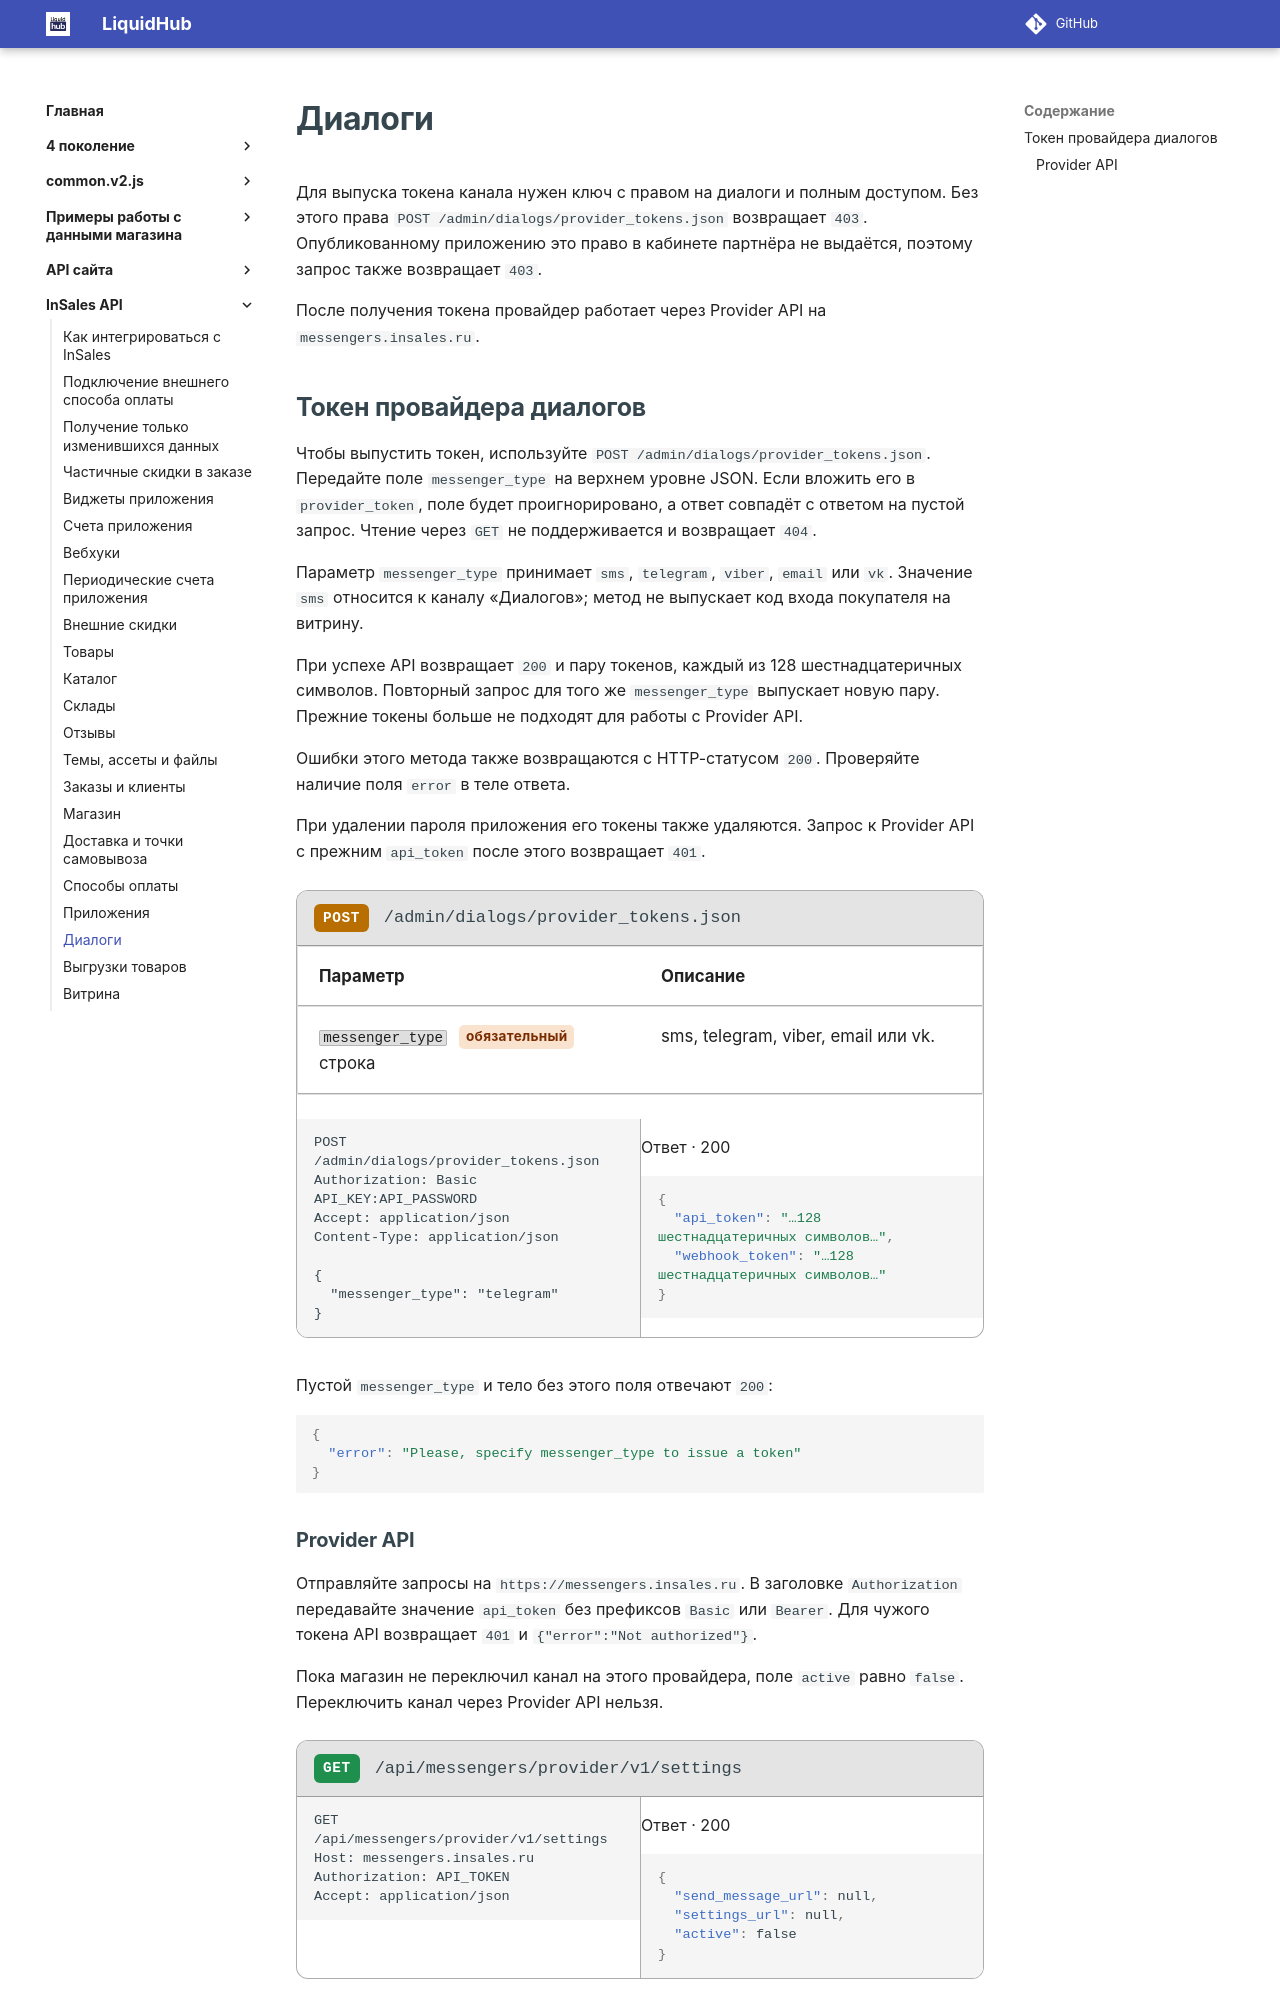

repository: insales/insales-docs-source · page: InSales API/21 Диалоги/index.html · generator: mkdocs

---
seo_title: "Диалоги — InSales API бэк-офиса"
description: "Токен провайдера диалогов и Provider API через API бэк-офиса InSales."
---

# Диалоги

Для выпуска токена канала нужен ключ с правом на диалоги и полным доступом. Без этого права `POST /admin/dialogs/provider_tokens.json` возвращает `403`. Опубликованному приложению это право в кабинете партнёра не выдаётся, поэтому запрос также возвращает `403`.

После получения токена провайдер работает через Provider API на `messengers.insales.ru`.

## Токен провайдера диалогов

Чтобы выпустить токен, используйте `POST /admin/dialogs/provider_tokens.json`. Передайте поле `messenger_type` на верхнем уровне JSON. Если вложить его в `provider_token`, поле будет проигнорировано, а ответ совпадёт с ответом на пустой запрос. Чтение через `GET` не поддерживается и возвращает `404`.

Параметр `messenger_type` принимает `sms`, `telegram`, `viber`, `email` или `vk`. Значение `sms` относится к каналу «Диалогов»; метод не выпускает код входа покупателя на витрину.

При успехе API возвращает `200` и пару токенов, каждый из 128 шестнадцатеричных символов. Повторный запрос для того же `messenger_type` выпускает новую пару. Прежние токены больше не подходят для работы с Provider API.

Ошибки этого метода также возвращаются с HTTP-статусом `200`. Проверяйте наличие поля `error` в теле ответа.

При удалении пароля приложения его токены также удаляются. Запрос к Provider API с прежним `api_token` после этого возвращает `401`.

<div class="api-example" markdown="block">
<div class="api-example__bar"><span class="api-verb api-verb--post">POST</span><code>/admin/dialogs/provider_tokens.json</code></div>
<table>
<thead>
<tr><th>Параметр</th><th>Описание</th></tr>
</thead>
<tbody>
<tr><td><code>messenger_type</code> <span class="api-req">обязательный</span><br>строка</td><td>sms, telegram, viber, email или vk.</td></tr>
</tbody>
</table>
<div class="api-example__grid" markdown="block">
<div class="api-example__pane api-example__pane--request" markdown="block">
<div class="api-lang" data-lang="HTTP" markdown="block">

```http
POST /admin/dialogs/provider_tokens.json
Authorization: Basic API_KEY:API_PASSWORD
Accept: application/json
Content-Type: application/json

{
  "messenger_type": "telegram"
}
```

</div>
</div>
<div class="api-example__pane" markdown="block">
<span class="api-pane-label">Ответ · 200</span>

```json
{
  "api_token": "…128 шестнадцатеричных символов…",
  "webhook_token": "…128 шестнадцатеричных символов…"
}
```

</div>
</div>
</div>

Пустой `messenger_type` и тело без этого поля отвечают `200`:

```json
{
  "error": "Please, specify messenger_type to issue a token"
}
```
